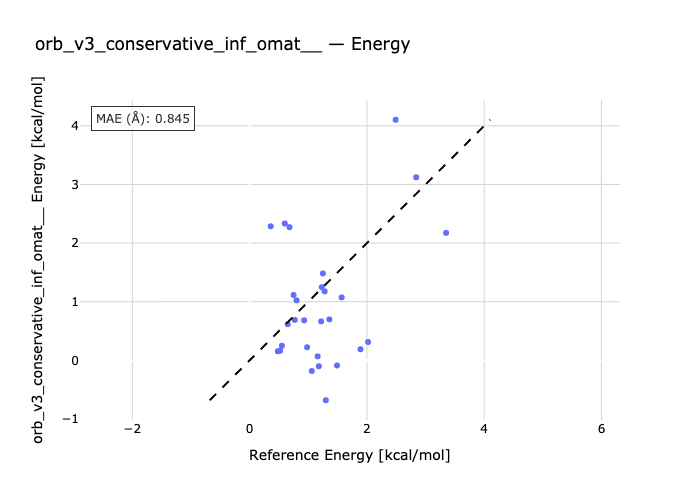

The data file committed next to this chart (first rows):
species, reference, predicted
bih3-bih3_2, 1.16, 0.06774
bih3-h2o-bih3_h2o, 2.49, 4.104
bih3_h2s-bih3-h2s, 1.36, 0.6991
bih3-bih3_hcl-hcl, 0.77, 0.6898
bih3-bih3_hbr-hbr, 0.98, 0.2236
bih3-hi-bih3_hi, 1.3, -0.6799
bih3-bih3_nh3-nh3, 0.6, 2.334
pbh4-pbh4_2, 1.25, 1.482
bih3-pbh4-pbh4_bih3, 0.55, 0.2492
h2o-pbh4_h2o-pbh4, 0.36, 2.287
pbh4-hcl-pbh4_hcl, 0.75, 1.115
pbh4-hbr-pbh4_hbr, 0.93, 0.6832
hi-pbh4-pbh4_hi, 1.18, -0.09974
pbh4-teh2-pbh4_teh2, 0.65, 0.6176
sbh3_2-sbh3, 1.28, 1.177
sbh3_h2o-h2o-sbh3, 1.57, 1.074
sbh3-sbh3_h2s-h2s, 1.06, -0.1808
sbh3_hcl-sbh3-hcl, 2.02, 0.3134
sbh3-sbh3_hbr-hbr, 1.89, 0.1899
sbh3_hi-hi-sbh3, 1.49, -0.08683
sbh3_nh3-sbh3-nh3, 2.84, 3.122
teh2_2-teh2, 0.52, 0.1646
h2o-teh2_h2o-teh2, 0.68, 2.271
teh2-h2s-teh2_h2s, 0.48, 0.155
teh2_hcl-hcl-teh2, 1.23, 1.247
hbr-teh2_hbr-teh2, 1.22, 0.6651
teh2_hi-hi-teh2, 0.8, 1.024
teh2-nh3-teh2_nh3, 3.35, 2.174
